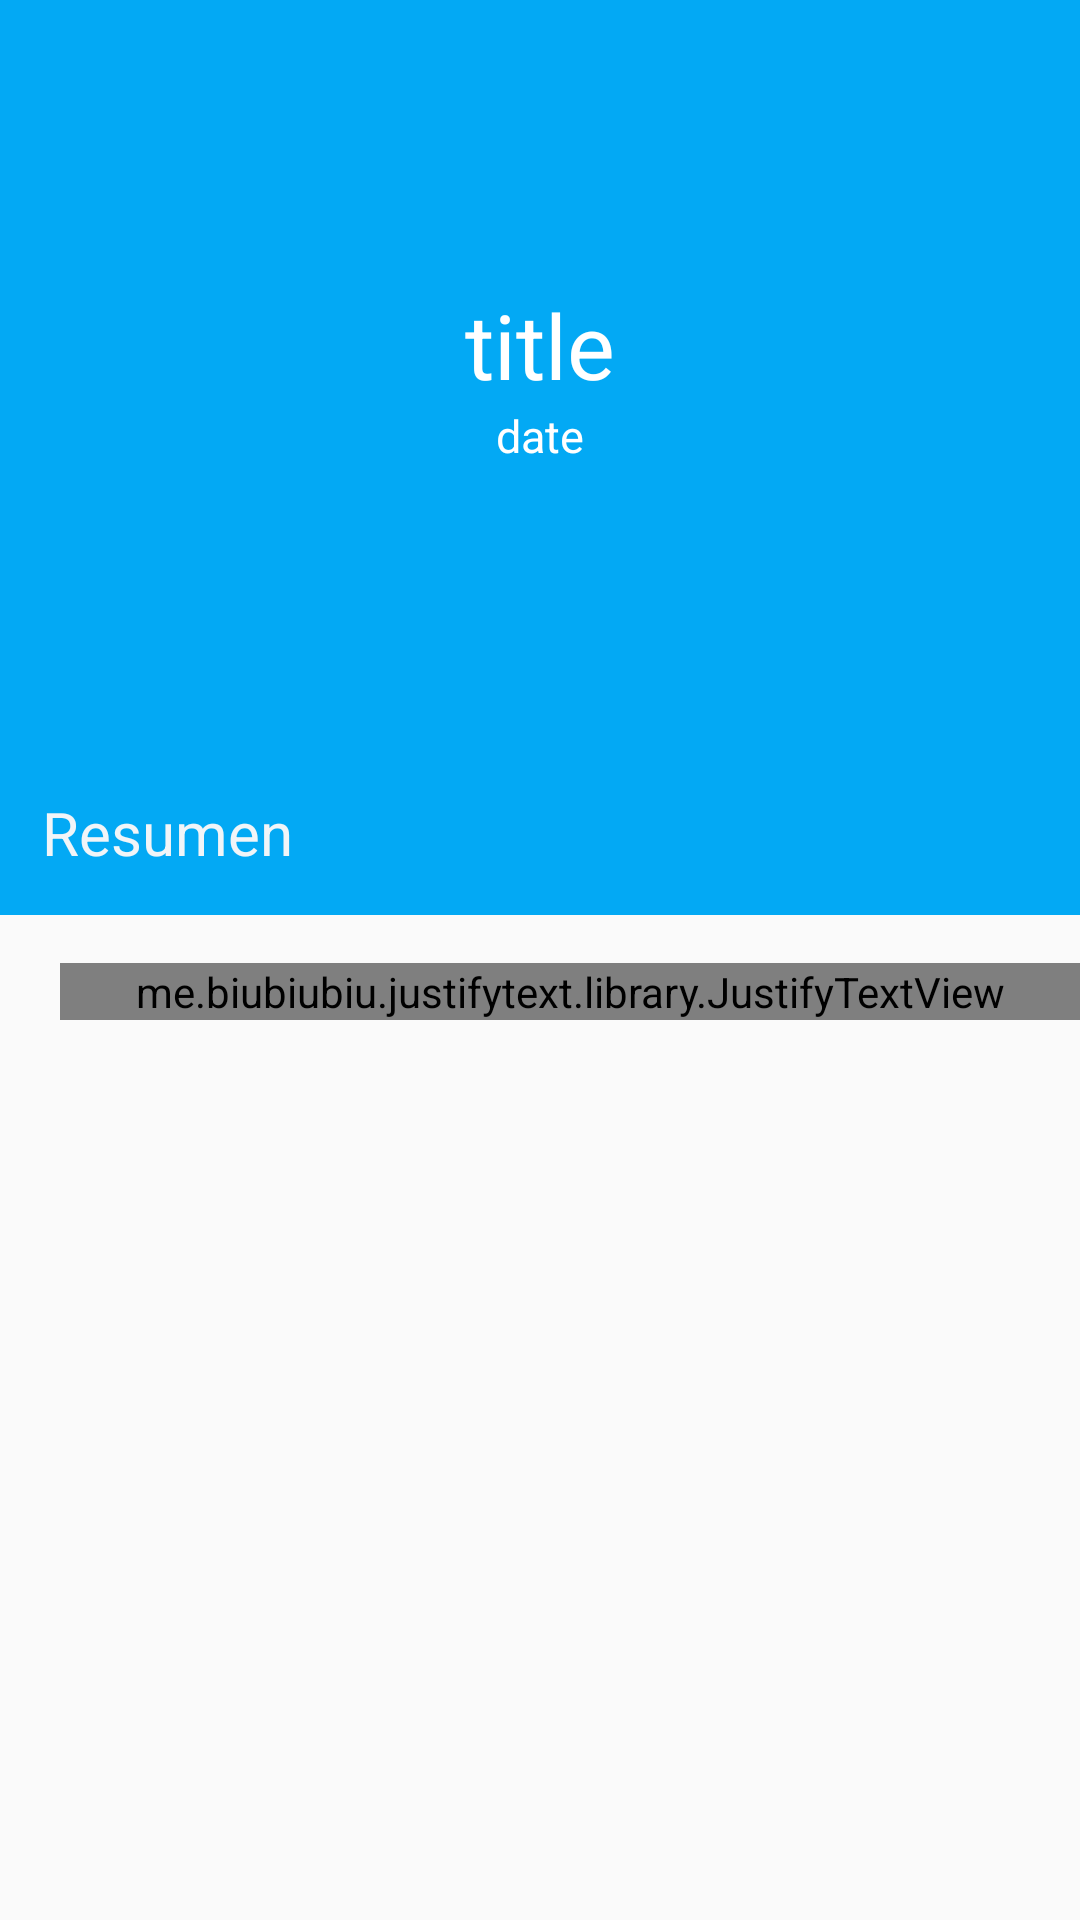

This screen was rendered from an Android layout file. Write that file and the resources it references.
<!-- AndroidManifest.xml: activity theme AppThemeNoActionBar -->
<!-- res/layout/activity_detail.xml -->
<?xml version="1.0" encoding="utf-8"?>
<android.support.design.widget.CoordinatorLayout xmlns:android="http://schemas.android.com/apk/res/android"
    xmlns:app="http://schemas.android.com/apk/res-auto"
    xmlns:tools="http://schemas.android.com/tools"
    android:layout_width="match_parent"
    android:layout_height="match_parent"
    android:fitsSystemWindows="true"
    android:theme="@style/AppTheme.AppBarOverlay"
    app:expandedTitleTextAppearance="@android:color/transparent"
    tools:context="demos.com.demopelis.activities.DetailActivity">

    <android.support.design.widget.AppBarLayout
        android:id="@+id/appbar"
        android:layout_width="match_parent"
        android:layout_height="@dimen/sizeImage"
        android:fitsSystemWindows="true"
        android:theme="@style/ThemeOverlay.AppCompat.Dark.ActionBar"
        app:expandedTitleTextAppearance="@android:color/transparent">

        <android.support.design.widget.CollapsingToolbarLayout
            android:id="@+id/collapsing_toolbar"
            android:layout_width="match_parent"
            android:layout_height="match_parent"
            android:fitsSystemWindows="true"
            app:contentScrim="?attr/colorPrimary"
            app:expandedTitleMarginEnd="64dp"
            app:expandedTitleMarginStart="48dp"
            app:expandedTitleTextAppearance="@android:color/transparent"
            app:layout_scrollFlags="scroll|exitUntilCollapsed">

            <RelativeLayout
                android:layout_width="wrap_content"
                android:layout_height="wrap_content">

                <ImageView
                    android:id="@+id/imagen_detail"
                    android:layout_width="match_parent"
                    android:layout_height="match_parent"
                    android:fitsSystemWindows="true"
                    android:scaleType="centerCrop"
                    app:layout_collapseMode="parallax" />

                <LinearLayout
                    android:layout_width="wrap_content"
                    android:layout_height="wrap_content"
                    android:layout_centerInParent="true"
                    android:gravity="center_horizontal"
                    android:orientation="vertical">

                    <TextView
                        android:id="@+id/title_detail"
                        android:layout_width="wrap_content"
                        android:layout_height="wrap_content"
                        android:text="title"
                        android:textColor="@android:color/white"
                        android:textSize="30dp" />

                    <TextView
                        android:id="@+id/date_detail"
                        android:layout_width="wrap_content"
                        android:layout_height="wrap_content"
                        android:text="date"
                        android:textColor="@android:color/white"
                        android:textSize="15dp" />

                </LinearLayout>
            </RelativeLayout>

            <android.support.v7.widget.Toolbar
                android:id="@+id/toolbar"
                android:layout_width="match_parent"
                android:layout_height="?attr/actionBarSize"
                app:layout_collapseMode="pin"
                app:popupTheme="@style/ThemeOverlay.AppCompat.Light" />

        </android.support.design.widget.CollapsingToolbarLayout>

    </android.support.design.widget.AppBarLayout>

    <include layout="@layout/content_main" />


</android.support.design.widget.CoordinatorLayout>
<!-- res/layout/content_main.xml (included above) -->
<?xml version="1.0" encoding="utf-8"?>
<LinearLayout xmlns:android="http://schemas.android.com/apk/res/android"
    xmlns:app="http://schemas.android.com/apk/res-auto"
    xmlns:tools="http://schemas.android.com/tools"
    android:layout_width="match_parent"
    android:layout_height="match_parent"
    android:orientation="vertical"
    app:expandedTitleTextAppearance="@android:color/transparent"
    app:layout_behavior="@string/appbar_scrolling_view_behavior"
    tools:context="demos.com.demopelis.activities.DetailActivity"
    tools:showIn="@layout/activity_detail">

    <TextView
        android:id="@+id/resume_text"
        android:layout_width="match_parent"
        android:layout_height="wrap_content"
        android:background="@color/colorAccent"
        android:ellipsize="end"
        android:maxLines="2"
        android:padding="14dp"
        android:text="@string/resume"
        android:textColor="@color/viewBg"
        android:textIsSelectable="true"
        android:textSize="20dp" />

    <ScrollView
        android:layout_width="match_parent"
        android:layout_height="0dp"
        android:layout_weight="50"
        android:clipToPadding="false"
        android:paddingBottom="@dimen/margen_estandar"
        android:paddingTop="@dimen/margen_estandar"
        android:scrollbarStyle="outsideOverlay">

        <me.biubiubiu.justifytext.library.JustifyTextView
            android:id="@+id/resume_detail"
            android:layout_width="match_parent"
            android:layout_height="wrap_content"
            android:layout_marginLeft="20dp"
            android:layout_marginRight="0dp"
            android:text="content"
            android:textColor="@color/secondaryText"
            android:textSize="20dp" />


    </ScrollView>

</LinearLayout>
<!-- resources referenced by this layout -->
<resources>
  <color name="colorAccent">#03A9F4</color>
  <color name="secondaryText">#757575</color>
  <color name="viewBg">#f1f5f8</color>
  <dimen name="margen_estandar">16dp</dimen>
  <dimen name="sizeImage">250dp</dimen>
  <string name="resume">Resumen</string>
  <style name="AppTheme.AppBarOverlay" parent="ThemeOverlay.AppCompat.Dark.ActionBar">
          <item name="android:windowTranslucentStatus">true</item>
          <item name="android:windowTranslucentNavigation">true</item>
          <item name="android:windowDrawsSystemBarBackgrounds">true</item>
          <item name="android:statusBarColor">@android:color/transparent</item>
      </style>
  <style name="AppThemeNoActionBar" parent="Theme.AppCompat.Light.NoActionBar">
          
          <item name="colorPrimary">@color/colorPrimary</item>
          <item name="colorPrimaryDark">@color/colorPrimaryDark</item>
          <item name="colorAccent">@color/colorAccent</item>
          <item name="android:windowTranslucentStatus">true</item>
          <item name="android:windowTranslucentNavigation">true</item>
      </style>
  <color name="colorPrimary">#03A9F4</color>
  <color name="colorPrimaryDark">#0288D1</color>
</resources>
